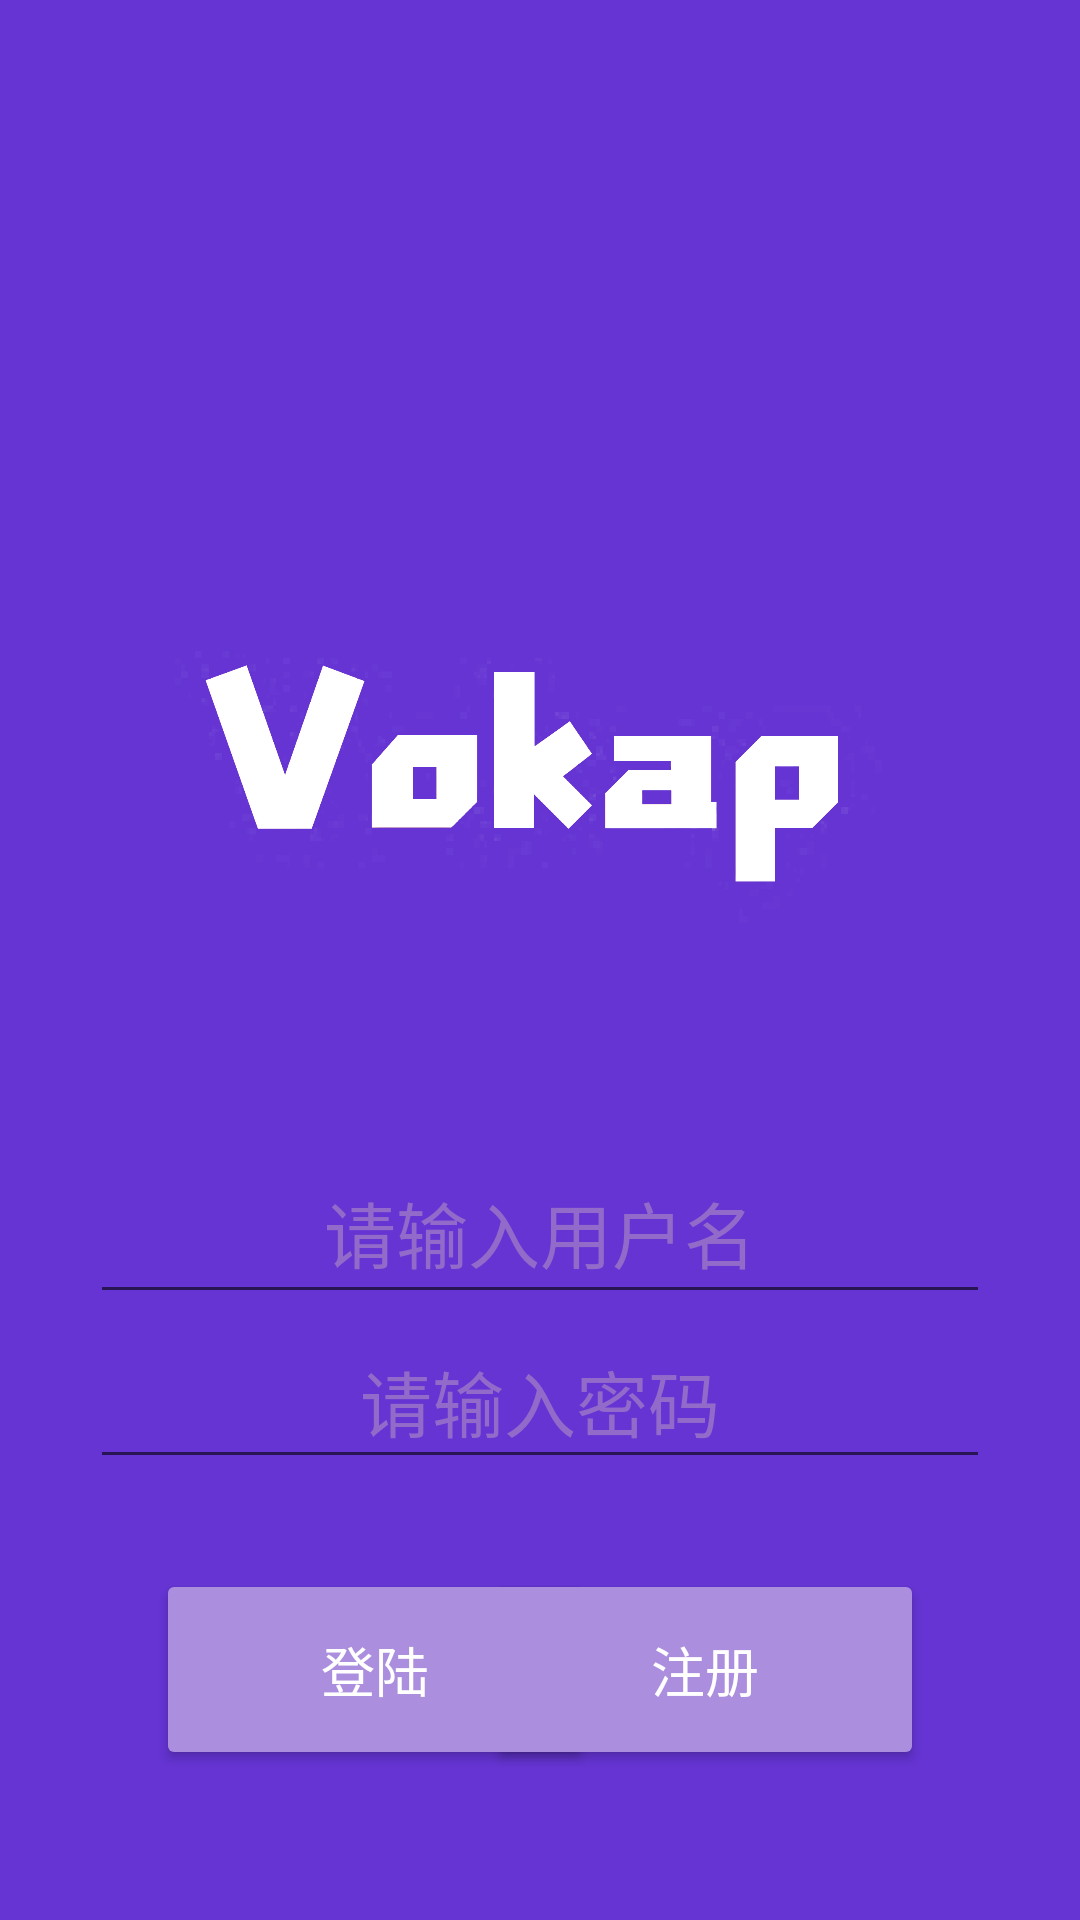

The Android layout XML behind this screen, and the referenced resources:
<!-- AndroidManifest.xml: application theme AppTheme.NoActionBar -->
<!-- res/layout/activity_sign_in.xml -->
<?xml version="1.0" encoding="utf-8"?>
<LinearLayout xmlns:android="http://schemas.android.com/apk/res/android"
    xmlns:app="http://schemas.android.com/apk/res-auto"
    xmlns:tools="http://schemas.android.com/tools"
    android:layout_width="match_parent"
    android:layout_height="match_parent"
    android:background="#6534D3"
    android:orientation="vertical"
    tools:context=".MainActivity">

    <TextView
        android:id="@+id/textView2"
        android:layout_width="match_parent"
        android:layout_height="142dp"
        android:text="" />

    <ImageView
        android:id="@+id/imageView"
        android:layout_width="match_parent"
        android:layout_height="210dp"
        android:layout_marginHorizontal="40dp"
        app:srcCompat="@drawable/logo" />

    <TextView
        android:id="@+id/textView3"
        android:layout_width="match_parent"
        android:layout_height="28dp"
        android:text="" />

    <EditText
        android:id="@+id/edt_name"
        android:layout_width="300dp"
        android:layout_height="58dp"
        android:layout_gravity="center"
        android:ems="10"
        android:gravity="center"
        android:hint="请输入用户名"
        android:inputType="textPersonName"
        android:textColorHint="@color/wordCardBackground"
        android:textSize="24sp"
        tools:layout_editor_absoluteX="99dp"
        tools:layout_editor_absoluteY="46dp" />

    <EditText
        android:id="@+id/edt_passwd"
        android:layout_width="300dp"
        android:layout_height="55dp"
        android:layout_gravity="center"
        android:ems="10"
        android:gravity="center"
        android:hint="请输入密码"
        android:inputType="textPassword"
        android:textColorHighlight="@color/wordCardBackground"
        android:textColorHint="@color/wordCardBackground"
        android:textSize="24sp"
        tools:layout_editor_absoluteX="98dp"
        tools:layout_editor_absoluteY="113dp" />

    <TextView
        android:id="@+id/textView4"
        android:layout_width="match_parent"
        android:layout_height="30dp"
        android:text="" />

    <androidx.constraintlayout.widget.ConstraintLayout
        android:layout_width="match_parent"
        android:layout_height="67dp"
        android:gravity="center"
        android:orientation="horizontal">

        <Button
            android:id="@+id/btn_login"
            style="@android:style/Widget.Material.Light.Button"
            android:layout_width="146dp"
            android:layout_height="0dp"
            android:layout_gravity="center"
            android:layout_marginStart="52dp"
            android:backgroundTint="@color/cardTextBg"
            android:text="登陆"
            android:textSize="18sp"
            app:layout_constraintBottom_toBottomOf="parent"
            app:layout_constraintStart_toStartOf="parent"
            app:layout_constraintTop_toTopOf="parent"
            app:layout_constraintVertical_bias="0.0" />

        <Button
            android:id="@+id/btn_register"
            style="@android:style/Widget.Material.Light.Button"
            android:layout_width="146dp"
            android:layout_height="0dp"
            android:layout_gravity="center"
            android:layout_marginEnd="52dp"
            android:backgroundTint="@color/cardTextBg"
            android:text="注册"
            android:textSize="18sp"
            app:layout_constraintBottom_toBottomOf="parent"
            app:layout_constraintEnd_toEndOf="parent"
            app:layout_constraintTop_toTopOf="parent"
            app:layout_constraintVertical_bias="0.0" />
    </androidx.constraintlayout.widget.ConstraintLayout>

</LinearLayout>
<!-- resources referenced by this layout -->
<resources>
  <color name="cardTextBg">#AB8EDD</color>
  <color name="wordCardBackground">#926ACA</color>
  <!-- drawable logo: png bitmap (drawable, 33412 bytes) -->
  <style name="AppTheme.NoActionBar">
          <item name="windowActionBar">false</item>
          <item name="windowNoTitle">true</item>
      </style>
</resources>
